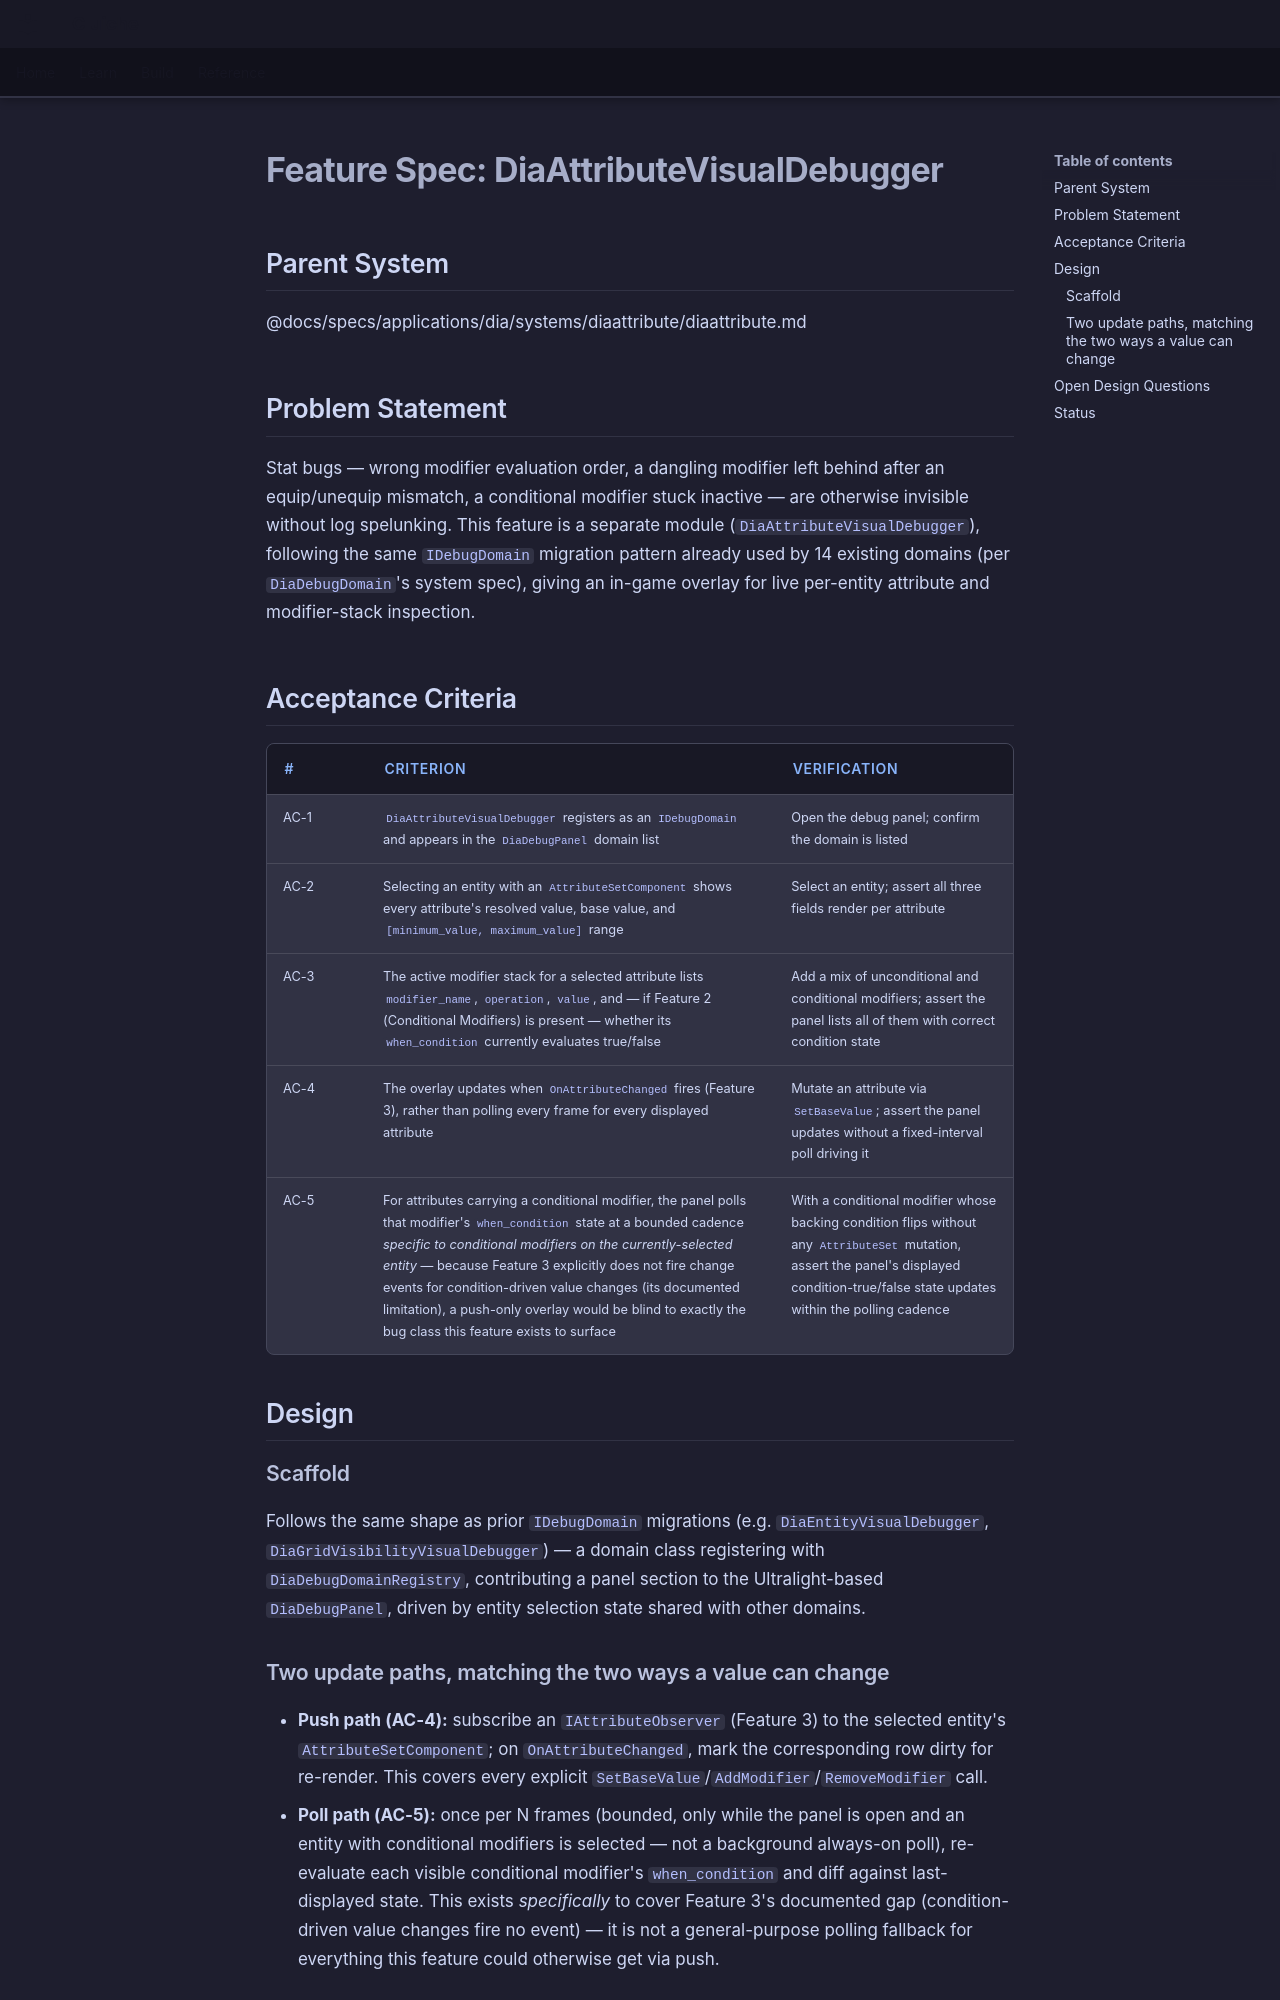

repository: LenihanConor/Cluiche · page: specs/applications/dia/systems/diaattribute/visual-debugger/index.html · generator: mkdocs

# Feature Spec: DiaAttributeVisualDebugger

## Parent System
@docs/specs/applications/dia/systems/diaattribute/diaattribute.md

## Problem Statement

Stat bugs — wrong modifier evaluation order, a dangling modifier left behind after an equip/unequip mismatch, a conditional modifier stuck inactive — are otherwise invisible without log spelunking. This feature is a separate module (`DiaAttributeVisualDebugger`), following the same `IDebugDomain` migration pattern already used by 14 existing domains (per `DiaDebugDomain`'s system spec), giving an in-game overlay for live per-entity attribute and modifier-stack inspection.

## Acceptance Criteria

| # | Criterion | Verification |
|---|-----------|--------------|
| AC-1 | `DiaAttributeVisualDebugger` registers as an `IDebugDomain` and appears in the `DiaDebugPanel` domain list | Open the debug panel; confirm the domain is listed |
| AC-2 | Selecting an entity with an `AttributeSetComponent` shows every attribute's resolved value, base value, and `[minimum_value, maximum_value]` range | Select an entity; assert all three fields render per attribute |
| AC-3 | The active modifier stack for a selected attribute lists `modifier_name`, `operation`, `value`, and — if Feature 2 (Conditional Modifiers) is present — whether its `when_condition` currently evaluates true/false | Add a mix of unconditional and conditional modifiers; assert the panel lists all of them with correct condition state |
| AC-4 | The overlay updates when `OnAttributeChanged` fires (Feature 3), rather than polling every frame for every displayed attribute | Mutate an attribute via `SetBaseValue`; assert the panel updates without a fixed-interval poll driving it |
| AC-5 | For attributes carrying a conditional modifier, the panel polls that modifier's `when_condition` state at a bounded cadence *specific to conditional modifiers on the currently-selected entity* — because Feature 3 explicitly does not fire change events for condition-driven value changes (its documented limitation), a push-only overlay would be blind to exactly the bug class this feature exists to surface | With a conditional modifier whose backing condition flips without any `AttributeSet` mutation, assert the panel's displayed condition-true/false state updates within the polling cadence |

## Design

### Scaffold

Follows the same shape as prior `IDebugDomain` migrations (e.g. `DiaEntityVisualDebugger`, `DiaGridVisibilityVisualDebugger`) — a domain class registering with `DiaDebugDomainRegistry`, contributing a panel section to the Ultralight-based `DiaDebugPanel`, driven by entity selection state shared with other domains.
